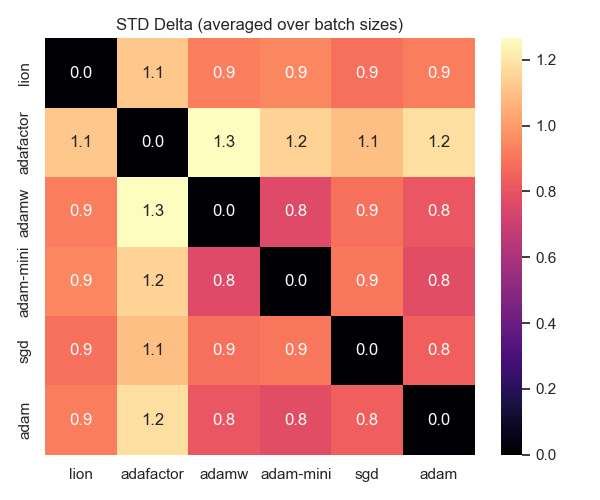

The data file committed next to this chart (first rows):
, lion, adafactor, adamw, adam-mini, sgd, adam
lion, 0.0, 1.117, 0.9193, 0.9444, 0.889, 0.9219
adafactor, 1.117, 0.0, 1.265, 1.151, 1.096, 1.184
adamw, 0.9193, 1.265, 0.0, 0.7624, 0.8887, 0.8057
adam-mini, 0.9444, 1.151, 0.7624, 0.0, 0.9087, 0.773
sgd, 0.889, 1.096, 0.8887, 0.9087, 0.0, 0.8356
adam, 0.9219, 1.184, 0.8057, 0.773, 0.8356, 0.0
